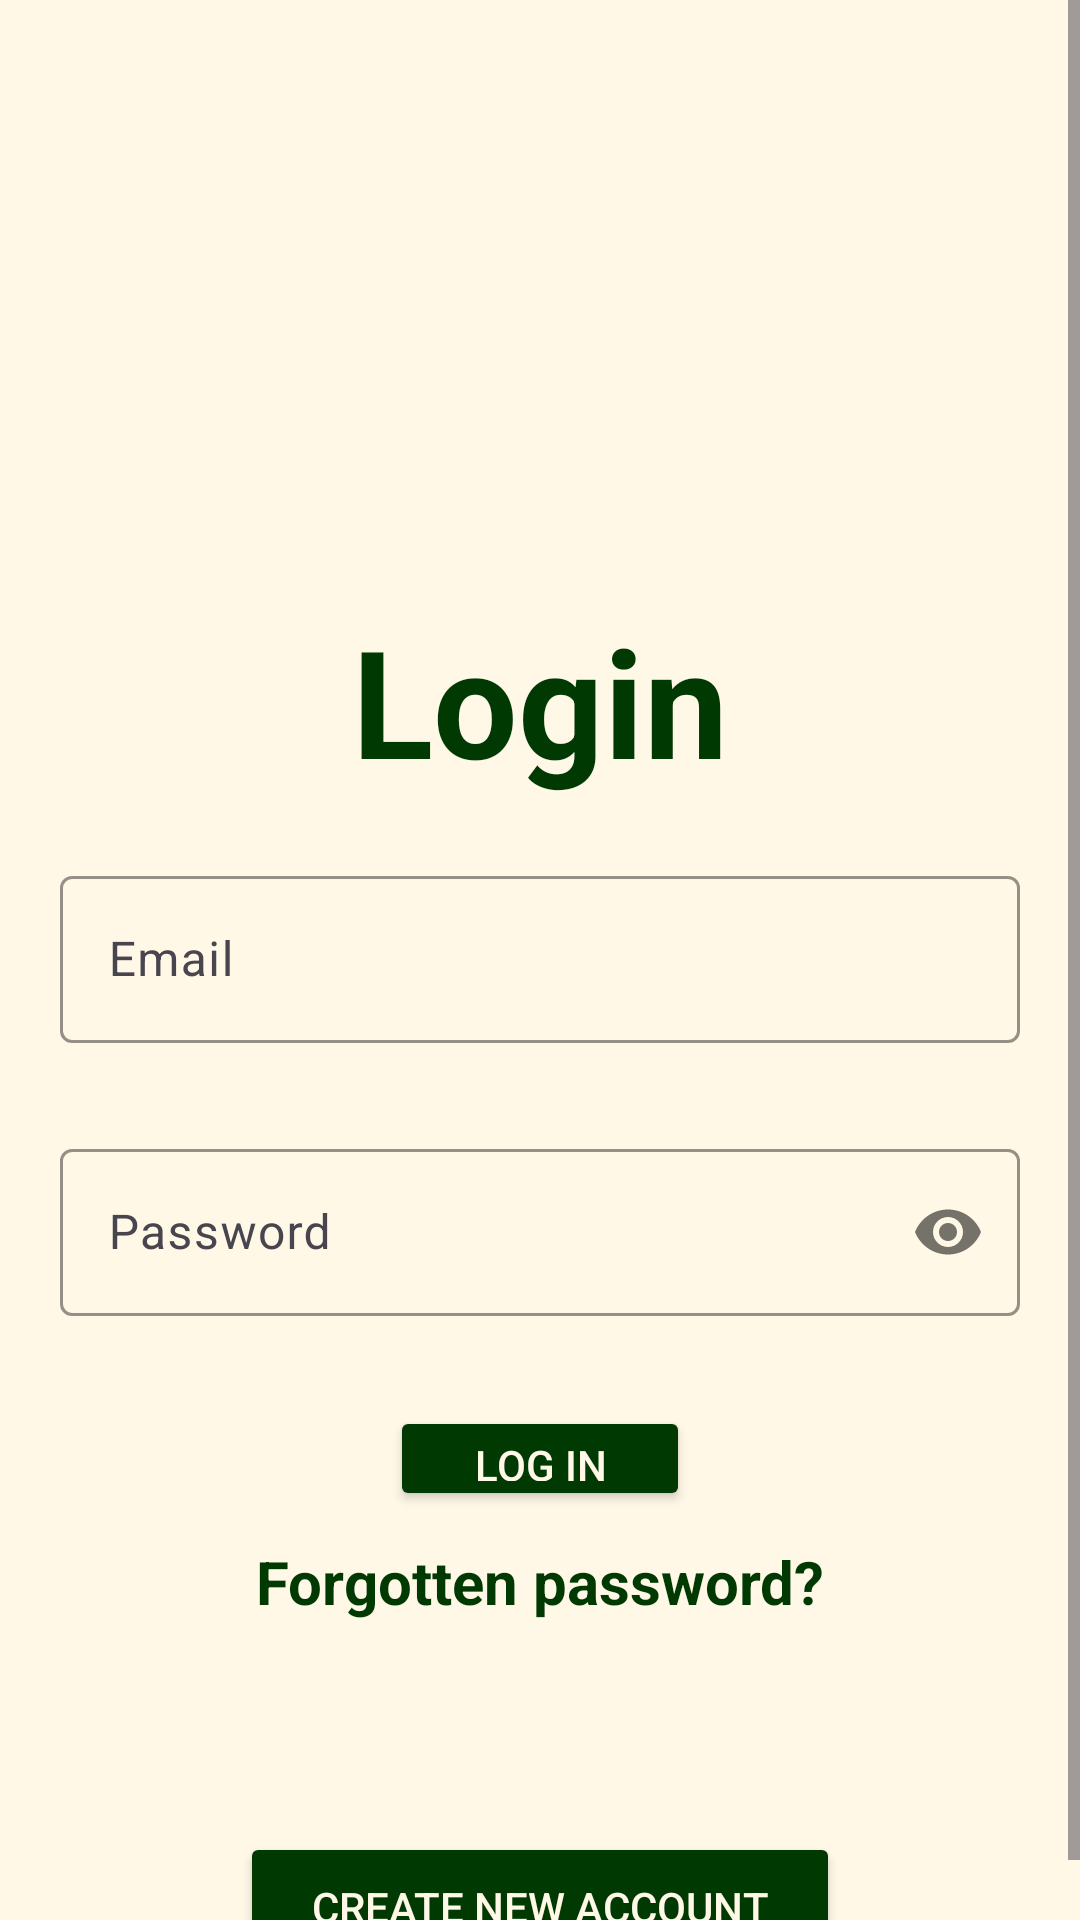

Produce the Android XML layout that renders to this screen, including the resource entries it uses.
<!-- AndroidManifest.xml: application theme Theme.Medmate -->
<!-- res/layout/activity_doctor_login.xml -->
<?xml version="1.0" encoding="utf-8"?>
<ScrollView xmlns:android="http://schemas.android.com/apk/res/android"
    xmlns:app="http://schemas.android.com/apk/res-auto"
    xmlns:tools="http://schemas.android.com/tools"
    android:id="@+id/main"
    android:layout_width="match_parent"
    android:layout_height="950dp"
    tools:context=".Login"
    android:background="#FFF8E7">
    <RelativeLayout
        android:layout_width="match_parent"
        android:layout_height="wrap_content"

        >

        <LinearLayout
            android:layout_width="match_parent"
            android:layout_height="wrap_content"
            android:orientation="vertical">
            <ImageView
                android:layout_width="200dp"
                android:layout_height="200dp"
                android:src="@drawable/drlogo"
                android:layout_gravity="center"

                />

            <TextView
                android:id="@+id/drloginbutton"
                android:layout_width="match_parent"
                android:layout_height="wrap_content"
                android:text="Login"
                android:textSize="50dp"
                android:gravity="center"
                android:textStyle="bold"
                android:textColor="@color/green">

            </TextView>

            <com.google.android.material.textfield.TextInputLayout
                android:layout_width="match_parent"
                android:layout_height="wrap_content"
                android:layout_marginTop="20dp"
                android:paddingHorizontal="20dp"
                app:boxStrokeColor="@color/green"
                >
                <EditText
                    android:id="@+id/drloginemail"
                    android:layout_width="match_parent"
                    android:layout_height="wrap_content"
                    android:hint="Email"
                    android:layout_marginTop="50dp"
                    android:textCursorDrawable="@color/green"
                    android:textColor="@color/green">

                </EditText>
            </com.google.android.material.textfield.TextInputLayout>
            <com.google.android.material.textfield.TextInputLayout
                android:layout_width="match_parent"
                android:layout_height="wrap_content"
                android:layout_marginTop="30dp"
                app:passwordToggleEnabled="true"
                android:paddingHorizontal="20dp"
                app:boxStrokeColor="@color/green"
                >
                <EditText
                    android:id="@+id/drloginpassword"
                    android:layout_width="match_parent"
                    android:layout_height="wrap_content"
                    android:hint="Password"
                    android:inputType="textPassword"
                    android:layout_marginTop="40dp"
                    android:textCursorDrawable="@color/green"
                    android:textColor="@color/green"
                    >

                </EditText></com.google.android.material.textfield.TextInputLayout>

            <Button
                android:id="@+id/drlb"
                android:layout_width="100dp"
                android:layout_height="35dp"
                android:layout_gravity="center"
                android:layout_marginTop="30dp"
                android:backgroundTint="@color/green"
                android:text="Log in"
                android:textColor="#FFF8E7">

            </Button>

            <TextView
                android:id="@+id/drloginforgotbutton"
                android:layout_width="match_parent"
                android:layout_height="wrap_content"
                android:layout_marginTop="10dp"
                android:gravity="center"
                android:text="Forgotten password?"
                android:textSize="20dp"
                android:textStyle="bold"
                android:textColor="@color/green">

            </TextView>

            <Button
                android:id="@+id/drzlogincreatebutton"
                android:layout_width="200dp"
                android:layout_height="50dp"
                android:text="Create new account"
                android:backgroundTint="@color/green"

                android:layout_gravity="center"
                android:layout_marginTop="70dp"
                android:textColor="#FFF8E7">

            </Button>
        </LinearLayout>
    </RelativeLayout>

</ScrollView>
<!-- resources referenced by this layout -->
<resources>
  <color name="green">#013903</color>
  <style name="Theme.Medmate" parent="Base.Theme.Medmate" />
  <style name="Base.Theme.Medmate" parent="Theme.Material3.DayNight.NoActionBar">
          
           <item name="colorPrimary">@color/green</item>
      </style>
</resources>
